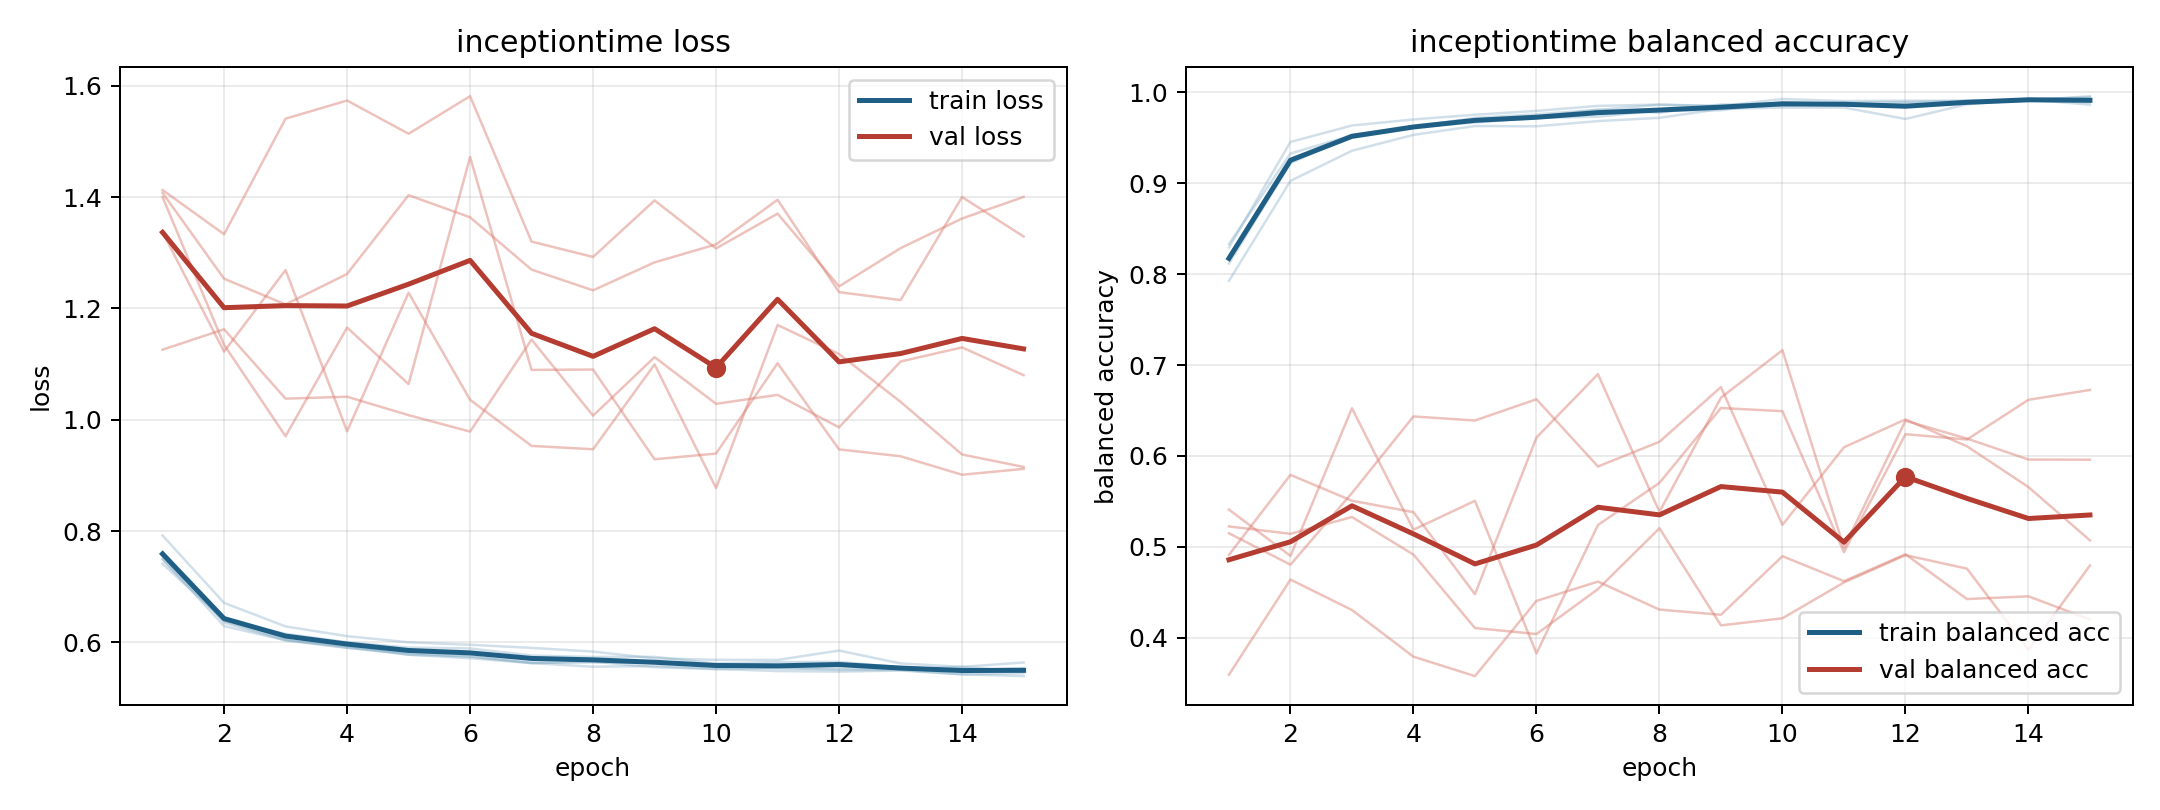

The data file committed next to this chart (first rows):
model, fold, epoch, train_loss, train_balanced_accuracy, val_loss, val_balanced_accuracy
inceptiontime, 1, 1, 0.7494, 0.8197, 1.126, 0.515
inceptiontime, 1, 2, 0.6381, 0.9234, 1.163, 0.4804
inceptiontime, 1, 3, 0.605, 0.9533, 1.038, 0.5593
inceptiontime, 1, 4, 0.5905, 0.962, 1.041, 0.6434
inceptiontime, 1, 5, 0.5779, 0.9717, 1.008, 0.639
inceptiontime, 1, 6, 0.5715, 0.9757, 0.9787, 0.6623
inceptiontime, 1, 7, 0.563, 0.9806, 1.144, 0.5884
inceptiontime, 1, 8, 0.5562, 0.9861, 1.007, 0.6156
inceptiontime, 1, 9, 0.5575, 0.9846, 1.112, 0.6757
inceptiontime, 1, 10, 0.5522, 0.9853, 1.029, 0.5242
inceptiontime, 1, 11, 0.5484, 0.9884, 1.045, 0.6095
inceptiontime, 1, 12, 0.5474, 0.9892, 0.9863, 0.6402
inceptiontime, 1, 13, 0.5495, 0.9906, 1.105, 0.6106
inceptiontime, 1, 14, 0.5425, 0.9917, 1.13, 0.5658
inceptiontime, 1, 15, 0.5394, 0.9944, 1.08, 0.5072
inceptiontime, 2, 1, 0.7493, 0.8292, 1.408, 0.5225
inceptiontime, 2, 2, 0.6293, 0.9453, 1.253, 0.5144
inceptiontime, 2, 3, 0.6037, 0.9633, 1.207, 0.5329
inceptiontime, 2, 4, 0.59, 0.97, 1.262, 0.4915
inceptiontime, 2, 5, 0.5805, 0.9752, 1.403, 0.4108
inceptiontime, 2, 6, 0.5745, 0.9794, 1.364, 0.4042
inceptiontime, 2, 7, 0.5636, 0.9849, 1.27, 0.4536
inceptiontime, 2, 8, 0.564, 0.9864, 1.232, 0.5205
inceptiontime, 2, 9, 0.5632, 0.9847, 1.283, 0.4137
inceptiontime, 2, 10, 0.5573, 0.9925, 1.315, 0.4215
inceptiontime, 2, 11, 0.5534, 0.9902, 1.395, 0.4609
inceptiontime, 2, 12, 0.553, 0.9906, 1.229, 0.4909
inceptiontime, 2, 13, 0.5518, 0.9904, 1.215, 0.4761
inceptiontime, 2, 14, 0.556, 0.9909, 1.4, 0.3869
inceptiontime, 2, 15, 0.5472, 0.9956, 1.329, 0.4795
inceptiontime, 3, 1, 0.7919, 0.7925, 1.4, 0.541
inceptiontime, 3, 2, 0.6709, 0.9024, 1.135, 0.4901
inceptiontime, 3, 3, 0.6287, 0.9356, 0.9704, 0.6524
inceptiontime, 3, 4, 0.6112, 0.953, 1.166, 0.5189
inceptiontime, 3, 5, 0.6001, 0.9628, 1.064, 0.5506
inceptiontime, 3, 6, 0.5957, 0.9624, 1.472, 0.3829
inceptiontime, 3, 7, 0.5901, 0.9682, 1.09, 0.524
inceptiontime, 3, 8, 0.5834, 0.9718, 1.09, 0.5704
inceptiontime, 3, 9, 0.5713, 0.9816, 0.9289, 0.6527
inceptiontime, 3, 10, 0.5685, 0.9831, 0.9392, 0.6492
inceptiontime, 3, 11, 0.5685, 0.9831, 1.101, 0.4942
inceptiontime, 3, 12, 0.5852, 0.9705, 0.9467, 0.6239
inceptiontime, 3, 13, 0.5622, 0.9866, 0.9344, 0.618
inceptiontime, 3, 14, 0.5559, 0.9918, 0.9012, 0.6617
inceptiontime, 3, 15, 0.5638, 0.9863, 0.9117, 0.6726
inceptiontime, 4, 1, 0.7412, 0.833, 1.413, 0.3595
inceptiontime, 4, 2, 0.64, 0.9326, 1.333, 0.464
inceptiontime, 4, 3, 0.6154, 0.9526, 1.541, 0.4306
inceptiontime, 4, 4, 0.6001, 0.9618, 1.574, 0.3793
inceptiontime, 4, 5, 0.5907, 0.9666, 1.514, 0.3579
inceptiontime, 4, 6, 0.589, 0.9718, 1.581, 0.4406
inceptiontime, 4, 7, 0.5763, 0.973, 1.32, 0.4619
inceptiontime, 4, 8, 0.5738, 0.98, 1.292, 0.431
inceptiontime, 4, 9, 0.574, 0.9801, 1.394, 0.4254
inceptiontime, 4, 10, 0.5621, 0.9892, 1.308, 0.4898
inceptiontime, 4, 11, 0.5646, 0.9867, 1.37, 0.4623
inceptiontime, 4, 12, 0.5649, 0.9847, 1.24, 0.4919
inceptiontime, 4, 13, 0.5552, 0.9889, 1.308, 0.4427
inceptiontime, 4, 14, 0.5501, 0.9927, 1.362, 0.4456
inceptiontime, 4, 15, 0.5537, 0.9902, 1.4, 0.4202
... 15 more rows
